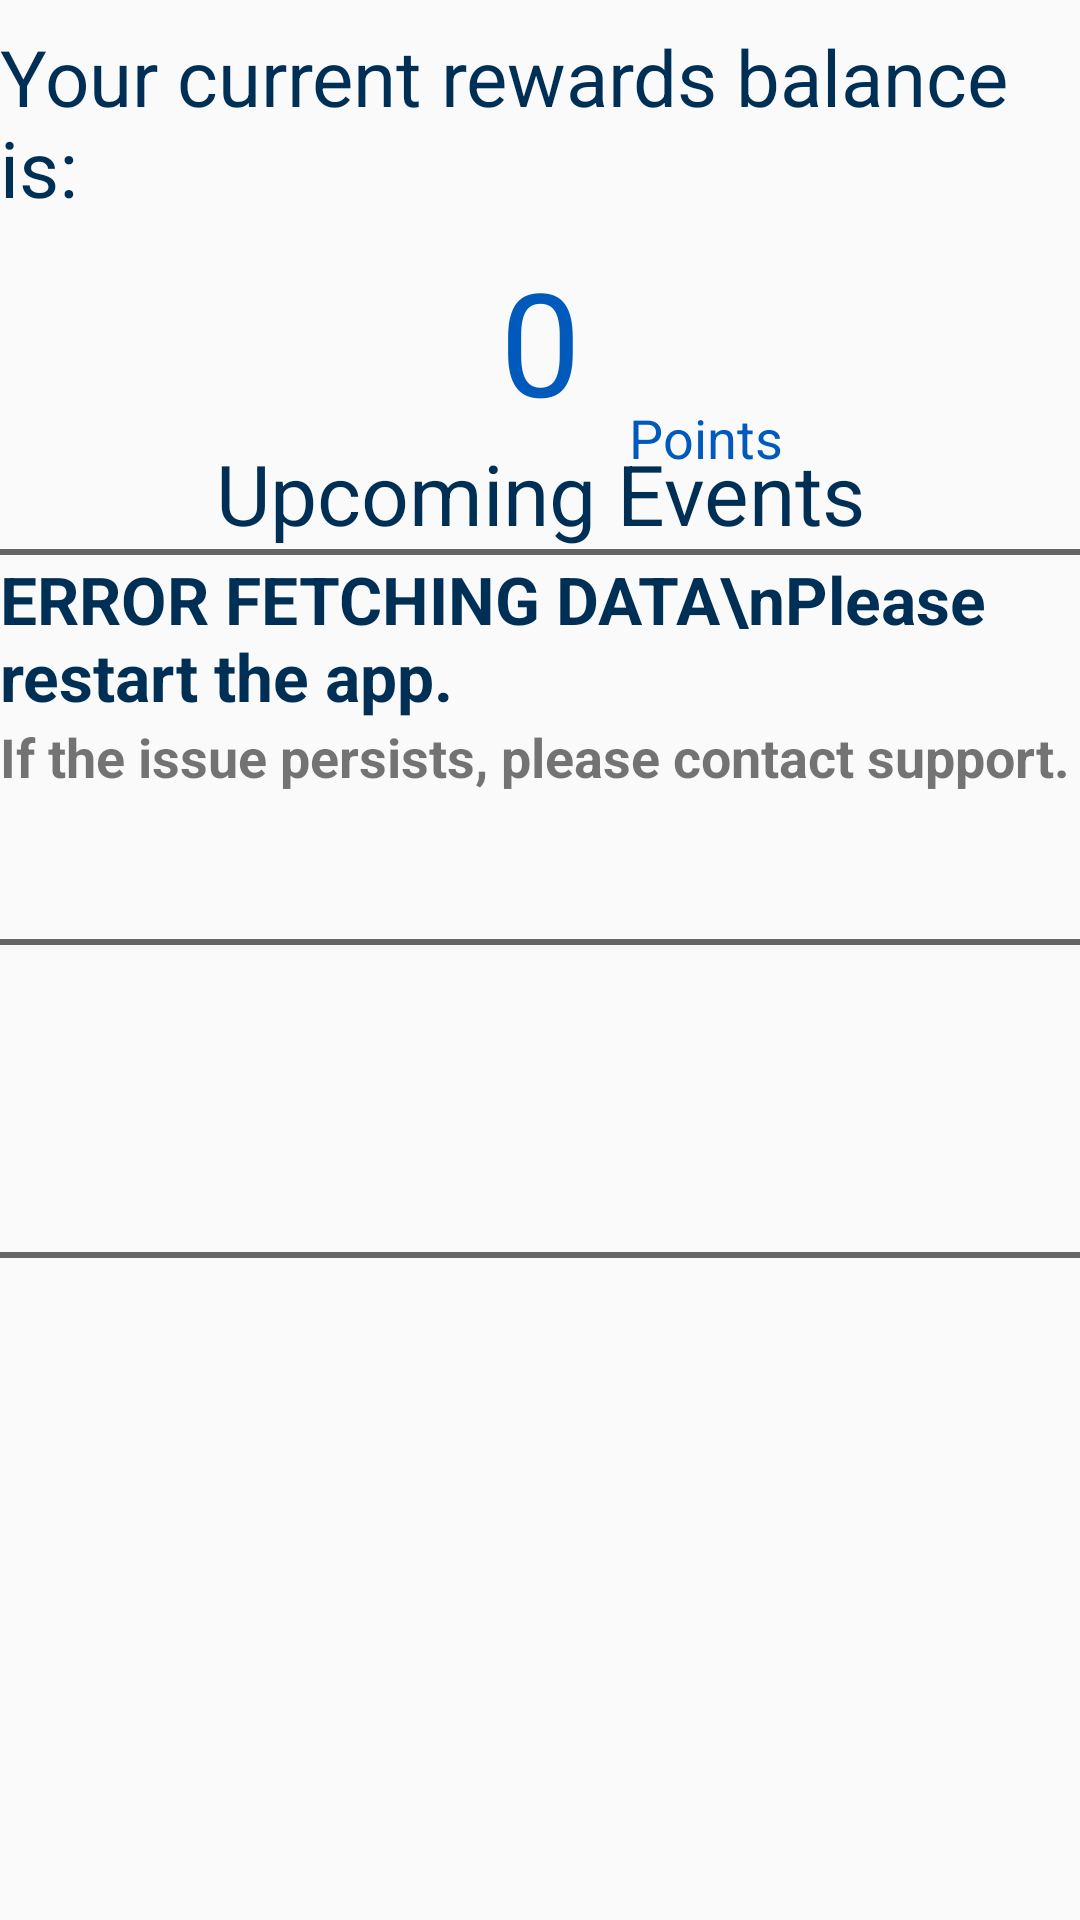

Android layout source for this screen:
<!-- AndroidManifest.xml: application theme AppTheme.NoActionBar -->
<!-- res/layout/content_main.xml -->
<?xml version="1.0" encoding="utf-8"?>
<android.support.constraint.ConstraintLayout xmlns:android="http://schemas.android.com/apk/res/android"
    xmlns:app="http://schemas.android.com/apk/res-auto"
    xmlns:tools="http://schemas.android.com/tools"
    android:layout_width="match_parent"
    android:layout_height="match_parent"
    app:layout_behavior="@string/appbar_scrolling_view_behavior"
    tools:context=".MainActivity"
    tools:showIn="@layout/app_bar_main">

    <TextView
        android:id="@+id/textView5"
        android:layout_width="wrap_content"
        android:layout_height="wrap_content"
        android:layout_marginTop="8dp"
        android:text="Your current rewards balance is:"
        android:textColor="@color/darkRoyalBlue"
        android:textSize="26sp"
        app:layout_constraintBottom_toBottomOf="parent"
        app:layout_constraintLeft_toLeftOf="parent"
        app:layout_constraintRight_toRightOf="parent"
        app:layout_constraintTop_toTopOf="parent"
        app:layout_constraintVertical_bias="0.0" />

    <TextView
        android:id="@+id/totalPoints"
        android:layout_width="wrap_content"
        android:layout_height="wrap_content"
        android:layout_marginTop="8dp"
        android:text="0"
        android:textAlignment="center"
        android:textColor="@color/royalBlue"
        android:textSize="48sp"
        app:layout_constraintEnd_toEndOf="parent"
        app:layout_constraintStart_toStartOf="parent"
        app:layout_constraintTop_toBottomOf="@+id/textView5" />

    <LinearLayout
        android:id="@+id/linearLayout2"
        android:layout_width="0dp"
        android:layout_height="wrap_content"
        android:orientation="vertical"
        app:layout_constraintEnd_toEndOf="parent"
        app:layout_constraintStart_toStartOf="parent"
        app:layout_constraintTop_toBottomOf="@+id/totalPoints">

        <TextView
            android:id="@+id/textView12"
            android:layout_width="match_parent"
            android:layout_height="wrap_content"
            android:text="Upcoming Events"
            android:textAlignment="center"
            android:textColor="@color/darkRoyalBlue"
            android:textSize="28sp" />

        <View
            android:id="@+id/divider"
            android:layout_width="match_parent"
            android:layout_height="2dp"
            android:background="@color/darkGray" />

        <ScrollView
            android:layout_width="match_parent"
            android:layout_height="match_parent">

            <LinearLayout
                android:id="@+id/linear"
                android:layout_width="match_parent"
                android:layout_height="wrap_content"
                android:orientation="vertical">

                <TextView
                    android:id="@+id/event_1_name"
                    android:layout_width="match_parent"
                    android:layout_height="wrap_content"
                    android:tag="event_1_name"
                    android:text="ERROR FETCHING DATA\nPlease restart the app."
                    android:textColor="@color/darkRoyalBlue"
                    android:textSize="22sp"
                    android:textStyle="bold" />

                <TextView
                    android:id="@+id/event_1_date"
                    android:layout_width="match_parent"
                    android:layout_height="wrap_content"
                    android:tag="event_1_date"
                    android:text="If the issue persists, please contact support."
                    android:textSize="18sp"
                    android:textStyle="bold" />

                <TextView
                    android:id="@+id/event_1_loc"
                    android:layout_width="match_parent"
                    android:layout_height="wrap_content"
                    android:tag="event_1_loc"
                    android:textSize="18sp"
                    android:textStyle="bold" />

                <TextView
                    android:id="@+id/event_1_desc"
                    android:layout_width="match_parent"
                    android:layout_height="wrap_content"
                    android:tag="event_1_desc"
                    android:textSize="18sp" />

                <View
                    android:id="@+id/divider2"
                    android:layout_width="match_parent"
                    android:layout_height="2dp"
                    android:background="@color/darkGray" />

                <TextView
                    android:id="@+id/event_2_name"
                    android:layout_width="match_parent"
                    android:layout_height="wrap_content"
                    android:tag="event_2_name"
                    android:textColor="@color/darkRoyalBlue"
                    android:textSize="22sp"
                    android:textStyle="bold" />

                <TextView
                    android:id="@+id/event_2_date"
                    android:layout_width="match_parent"
                    android:layout_height="wrap_content"
                    android:tag="event_2_date"
                    android:textSize="18sp"
                    android:textStyle="bold" />

                <TextView
                    android:id="@+id/event_2_loc"
                    android:layout_width="match_parent"
                    android:layout_height="wrap_content"
                    android:tag="event_2_loc"
                    android:textSize="18sp"
                    android:textStyle="bold" />

                <TextView
                    android:id="@+id/event_2_desc"
                    android:layout_width="match_parent"
                    android:layout_height="wrap_content"
                    android:tag="event_2_desc"
                    android:textSize="18sp" />

                <View
                    android:id="@+id/divider3"
                    android:layout_width="match_parent"
                    android:layout_height="2dp"
                    android:background="@color/darkGray" />

                <TextView
                    android:id="@+id/event_3_name"
                    android:layout_width="match_parent"
                    android:layout_height="wrap_content"
                    android:tag="event_3_name"
                    android:textColor="@color/darkRoyalBlue"
                    android:textSize="22sp"
                    android:textStyle="bold" />

                <TextView
                    android:id="@+id/event_3_date"
                    android:layout_width="match_parent"
                    android:layout_height="wrap_content"
                    android:tag="event_3_date"
                    android:textSize="18sp"
                    android:textStyle="bold" />

                <TextView
                    android:id="@+id/event_3_loc"
                    android:layout_width="match_parent"
                    android:layout_height="wrap_content"
                    android:linksClickable="false"
                    android:tag="event_3_loc"
                    android:textSize="18sp"
                    android:textStyle="bold" />

                <TextView
                    android:id="@+id/event_3_desc"
                    android:layout_width="match_parent"
                    android:layout_height="wrap_content"
                    android:linksClickable="false"
                    android:tag="event_3_desc"
                    android:textSize="18sp" />

            </LinearLayout>
        </ScrollView>

    </LinearLayout>

    <TextView
        android:id="@+id/textView29"
        android:layout_width="wrap_content"
        android:layout_height="wrap_content"
        android:layout_marginStart="16dp"
        android:layout_marginTop="8dp"
        android:layout_marginBottom="32dp"
        android:text="Points"
        android:textColor="@color/royalBlue"
        android:textSize="18sp"
        app:layout_constraintBottom_toTopOf="@+id/linearLayout2"
        app:layout_constraintStart_toEndOf="@+id/totalPoints"
        app:layout_constraintTop_toBottomOf="@+id/totalPoints"
        app:layout_constraintVertical_bias="1.0" />

</android.support.constraint.ConstraintLayout>
<!-- res/layout/app_bar_main.xml (included above) -->
<?xml version="1.0" encoding="utf-8"?>
<android.support.design.widget.CoordinatorLayout xmlns:android="http://schemas.android.com/apk/res/android"
    xmlns:app="http://schemas.android.com/apk/res-auto"
    xmlns:tools="http://schemas.android.com/tools"
    android:layout_width="match_parent"
    android:layout_height="match_parent"
    tools:context=".MainActivity">

    <android.support.design.widget.AppBarLayout
        android:layout_width="match_parent"
        android:layout_height="wrap_content"
        android:theme="@style/AppTheme.AppBarOverlay">

        <android.support.constraint.ConstraintLayout
            android:layout_width="match_parent"
            android:layout_height="match_parent">

            <android.support.v7.widget.Toolbar
                android:id="@+id/toolbar"
                android:layout_width="50dp"
                android:layout_height="?attr/actionBarSize"
                android:background="?attr/colorPrimary"
                app:layout_constraintStart_toStartOf="parent"
                app:layout_constraintTop_toTopOf="parent"
                app:popupTheme="@style/AppTheme.PopupOverlay" />

            <ImageView
                android:id="@+id/imageView4"
                android:layout_width="wrap_content"
                android:layout_height="0dp"
                android:layout_marginStart="50dp"
                android:layout_marginTop="8dp"
                android:layout_marginBottom="8dp"
                android:contentDescription="UB_Logo"
                app:layout_constraintBottom_toBottomOf="parent"
                app:layout_constraintStart_toStartOf="parent"
                app:layout_constraintTop_toTopOf="parent"
                app:srcCompat="@mipmap/ub_logo_white" />

            <TextView
                android:id="@+id/textView3"
                android:layout_width="wrap_content"
                android:layout_height="wrap_content"
                android:layout_marginStart="84dp"
                android:layout_marginTop="8dp"
                android:layout_marginEnd="16dp"
                android:layout_marginBottom="8dp"
                android:fontFamily="@font/days_one"
                android:text="Event Manager"
                android:textAlignment="textEnd"
                android:textAppearance="@style/TextAppearance.AppCompat"
                android:textColor="@color/white"
                android:textSize="18sp"
                app:layout_constraintBottom_toBottomOf="parent"
                app:layout_constraintEnd_toEndOf="parent"
                app:layout_constraintStart_toStartOf="parent"
                app:layout_constraintTop_toTopOf="parent"
                tools:text="Event Manager" />

        </android.support.constraint.ConstraintLayout>

    </android.support.design.widget.AppBarLayout>

    <include layout="@layout/content_main" />

</android.support.design.widget.CoordinatorLayout>
<!-- resources referenced by this layout -->
<resources>
  <color name="darkGray">#666666</color>
  <color name="darkRoyalBlue">#002F56</color>
  <color name="royalBlue">#005ABB</color>
  <color name="white">#ffffff</color>
  <!-- mipmap ub_logo_white: png bitmap (mipmap-hdpi, 1758 bytes) -->
  <style name="AppTheme.AppBarOverlay" parent="ThemeOverlay.AppCompat.Dark.ActionBar" />
  <style name="AppTheme.PopupOverlay" parent="ThemeOverlay.AppCompat.Light" />
  <style name="AppTheme.NoActionBar">
          <item name="windowActionBar">false</item>
          <item name="windowNoTitle">true</item>
          <item name="colorPrimary">@color/royalBlue</item>
          <item name="colorPrimaryDark">@color/darkRoyalBlue</item>
          <item name="colorAccent">@color/lightGray</item>
      </style>
  <color name="lightGray">#f0f0f0</color>
</resources>
